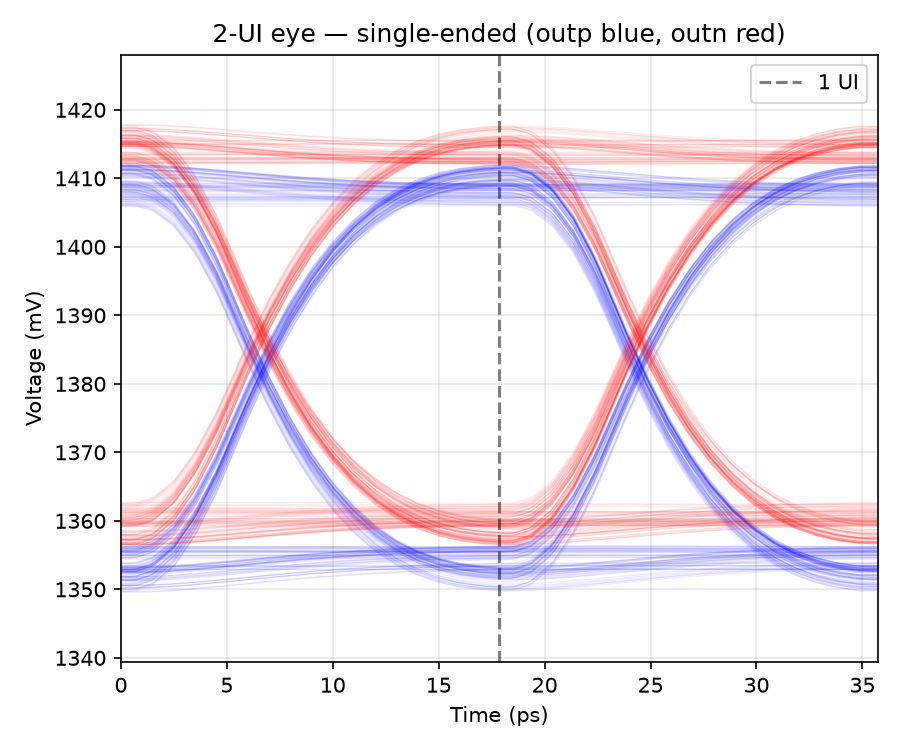

Values plotted in this chart, from the file beside it:
t_ui, v_outp, v_outn
0.016, 1.353, 1.415
0.072, 1.353, 1.415
0.128, 1.353, 1.415
0.184, 1.353, 1.415
0.24, 1.353, 1.415
0.296, 1.353, 1.415
0.352, 1.353, 1.415
0.408, 1.353, 1.415
0.464, 1.353, 1.416
0.52, 1.353, 1.416
0.576, 1.353, 1.416
0.632, 1.353, 1.416
0.688, 1.353, 1.416
0.744, 1.353, 1.416
0.8, 1.353, 1.416
0.856, 1.353, 1.416
0.912, 1.353, 1.416
0.968, 1.353, 1.416
1.024, 1.353, 1.416
1.08, 1.353, 1.416
1.136, 1.353, 1.416
1.192, 1.353, 1.416
1.248, 1.353, 1.416
1.304, 1.353, 1.416
1.36, 1.353, 1.416
1.416, 1.353, 1.416
1.472, 1.353, 1.416
1.528, 1.353, 1.416
1.584, 1.353, 1.416
1.64, 1.353, 1.416
1.696, 1.353, 1.416
1.752, 1.353, 1.416
1.808, 1.353, 1.416
1.864, 1.353, 1.416
1.92, 1.353, 1.416
1.976, 1.353, 1.416
1.6000000010787207e-06, 1.353, 1.416
0.005602, 1.353, 1.416
0.0168, 1.353, 1.416
0.0392, 1.353, 1.416
0.084, 1.354, 1.415
0.14, 1.356, 1.413
0.196, 1.36, 1.409
0.252, 1.366, 1.403
0.2576, 1.367, 1.403
0.2688, 1.368, 1.401
0.2912, 1.371, 1.399
0.336, 1.377, 1.393
0.392, 1.383, 1.387
0.448, 1.389, 1.381
0.504, 1.394, 1.376
0.56, 1.398, 1.372
0.616, 1.401, 1.369
0.672, 1.403, 1.366
0.728, 1.405, 1.364
0.784, 1.407, 1.363
0.84, 1.408, 1.362
0.896, 1.408, 1.361
0.952, 1.409, 1.36
1, 1.409, 1.36
... 10,113 more rows
